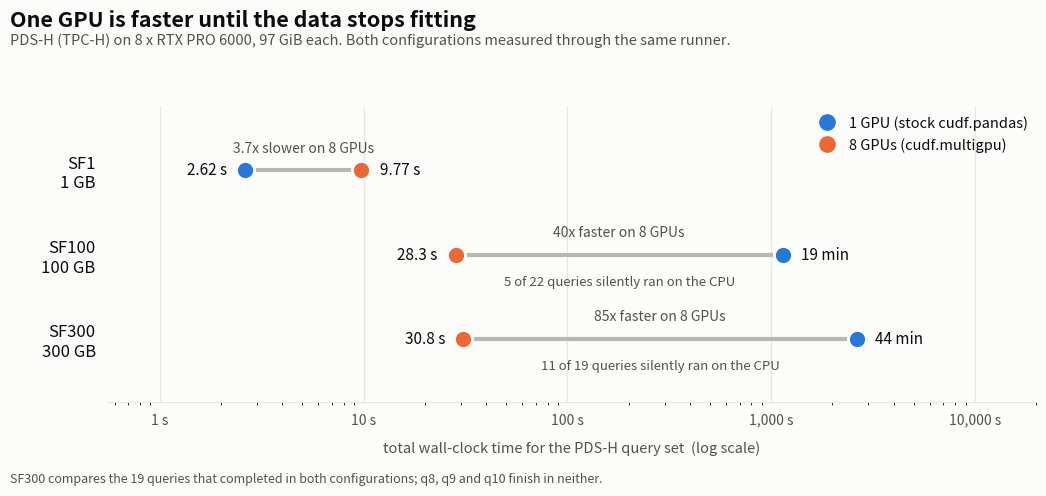
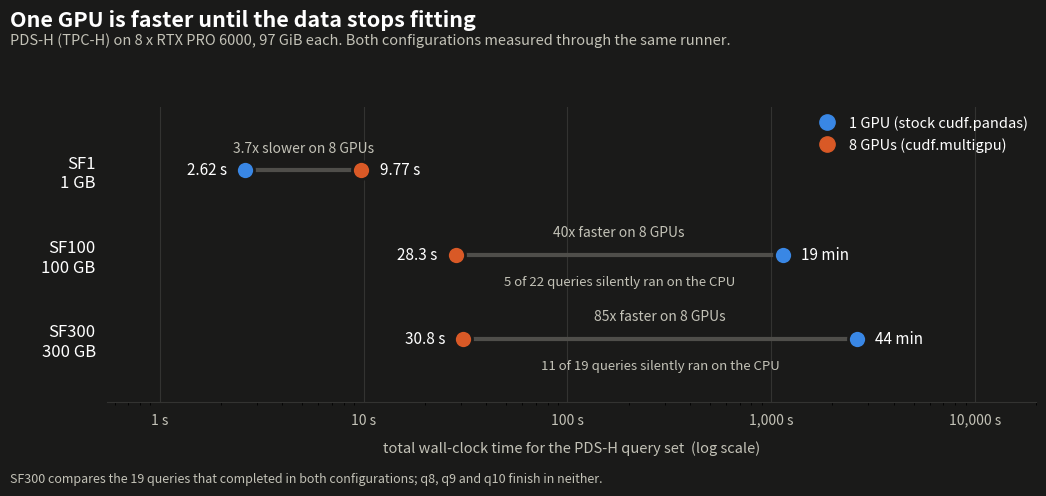

Write the Python code that produced these figures, in order.
# SPDX-FileCopyrightText: Copyright (c) 2026, NVIDIA CORPORATION.
# SPDX-License-Identifier: Apache-2.0
"""Plot the PDS-H single-GPU vs multi-GPU comparison.

    python -m cudf.multigpu.plot_tpch --out benchmark_tpch

A dumbbell rather than grouped bars: the values span three orders of magnitude,
so the axis has to be logarithmic, and a bar on a log axis is dishonest (a bar
encodes magnitude by its length from zero, and a log axis has no zero). Dots
encode *position*, which stays truthful, and the connector between them becomes
the thing the chart is actually about -- its length is the speedup and its
direction says which configuration won.
"""

from __future__ import annotations

import argparse

# ── measured on 8x RTX PRO 6000 (97 GiB each), cudf 26.10 ────────────────────
# 1-GPU and 8-GPU runs both go through cudf.multigpu.tpch_pdsh so the timing
# points and the host-RSS fallback detector are identical.
RESULTS = [
    # label, 1-GPU seconds, 8-GPU seconds, 1-GPU queries that ran on CPU, n
    ("SF1",   2.62, 9.77, 0, 22),
    ("SF100", 1138.51, 28.32, 5, 22),
    ("SF300", 2626.93, 30.83, 11, 19),
]

THEMES = {
    "light": {
        "surface": "#fcfcfb",
        "text": "#0b0b0b",
        "muted": "#52514e",
        "grid": "#e6e5e2",
        "connector": "#b8b7b2",
        "one_gpu": "#2a78d6",   # categorical slot 1
        "many_gpu": "#eb6834",  # categorical slot 2
    },
    "dark": {
        "surface": "#1a1a19",
        "text": "#ffffff",
        "muted": "#c3c2b7",
        "grid": "#333331",
        "connector": "#4f4e4a",
        "one_gpu": "#3987e5",
        "many_gpu": "#d95926",
    },
}


def _fmt_seconds(value: float) -> str:
    if value >= 600:
        return f"{value / 60:.0f} min"
    if value >= 100:
        return f"{value:.0f} s"
    if value >= 10:
        return f"{value:.1f} s"
    return f"{value:.2f} s"


def build(theme_name: str = "light"):
    import matplotlib

    matplotlib.use("Agg")
    import matplotlib.pyplot as plt
    from matplotlib.lines import Line2D

    t = THEMES[theme_name]
    fig, ax = plt.subplots(figsize=(11.0, 5.0), dpi=200)
    fig.patch.set_facecolor(t["surface"])
    ax.set_facecolor(t["surface"])

    # first row at the top
    ypos = {row[0]: len(RESULTS) - 1 - i for i, row in enumerate(RESULTS)}

    # recessive solid hairline grid at the decades, drawn under everything
    ax.set_xscale("log")
    ax.grid(axis="x", color=t["grid"], linewidth=0.8, linestyle="-", zorder=0)
    ax.set_axisbelow(True)

    for label, one, many, on_cpu, nq in RESULTS:
        y = ypos[label]
        lo_val, hi_val = min(one, many), max(one, many)

        # the connector is the subject of the chart: its length is the ratio
        # and its direction says which configuration won. Recessive, so the
        # two dots keep identity.
        ax.plot([lo_val, hi_val], [y, y], color=t["connector"], linewidth=3.0,
                solid_capstyle="round", zorder=1)
        # 2px surface ring so the markers stay separate from the connector
        ax.plot(one, y, "o", markersize=13, color=t["one_gpu"],
                markeredgecolor=t["surface"], markeredgewidth=2, zorder=3)
        ax.plot(many, y, "o", markersize=13, color=t["many_gpu"],
                markeredgecolor=t["surface"], markeredgewidth=2, zorder=3)

        # values sit outside the pair, horizontally: six labels total, and the
        # values are the point. Placing them outside leaves the space between
        # the dots free for the two notes.
        ax.annotate(_fmt_seconds(lo_val), (lo_val, y), xytext=(-13, 0),
                    textcoords="offset points", ha="right", va="center",
                    color=t["text"], fontsize=11)
        ax.annotate(_fmt_seconds(hi_val), (hi_val, y), xytext=(13, 0),
                    textcoords="offset points", ha="left", va="center",
                    color=t["text"], fontsize=11)

        mid = (lo_val * hi_val) ** 0.5  # geometric mid == visual mid on a log axis
        ratio = one / many
        note = (f"{ratio:.0f}x faster on 8 GPUs" if ratio >= 2
                else f"{1 / ratio:.1f}x slower on 8 GPUs")
        ax.annotate(note, (mid, y), xytext=(0, 13), textcoords="offset points",
                    ha="center", color=t["muted"], fontsize=10)
        if on_cpu:
            ax.annotate(f"{on_cpu} of {nq} queries silently ran on the CPU",
                        (mid, y), xytext=(0, -22), textcoords="offset points",
                        ha="center", color=t["muted"], fontsize=9.5,
                        style="italic")

    ax.set_yticks([ypos[row[0]] for row in RESULTS])
    ax.set_yticklabels([f"{row[0]}\n{_scale_note(row[0])}" for row in RESULTS],
                       fontsize=12, color=t["text"])
    ax.set_ylim(-0.75, len(RESULTS) - 0.25)

    ax.set_xlim(0.55, 20000)
    ax.set_xticks([1, 10, 100, 1000, 10000])
    ax.set_xticklabels(["1 s", "10 s", "100 s", "1,000 s", "10,000 s"],
                       fontsize=10, color=t["muted"])
    ax.set_xlabel("total wall-clock time for the PDS-H query set  (log scale)",
                  fontsize=10.5, color=t["muted"], labelpad=10)

    for side in ("top", "right", "left"):
        ax.spines[side].set_visible(False)
    ax.spines["bottom"].set_color(t["grid"])
    ax.spines["bottom"].set_linewidth(0.8)
    ax.tick_params(axis="both", length=0, pad=8)
    ax.tick_params(axis="y", labelcolor=t["text"])

    legend = ax.legend(
        handles=[
            Line2D([], [], marker="o", linestyle="none", markersize=11,
                   color=t["one_gpu"], label="1 GPU (stock cudf.pandas)"),
            Line2D([], [], marker="o", linestyle="none", markersize=11,
                   color=t["many_gpu"], label="8 GPUs (cudf.multigpu)"),
        ],
        loc="upper right", frameon=False, fontsize=10.5,
        handletextpad=0.5, borderaxespad=0.2, ncol=1,
    )
    for text in legend.get_texts():
        text.set_color(t["text"])

    fig.suptitle(
        "One GPU is faster until the data stops fitting",
        x=0.012, y=0.975, ha="left", fontsize=15.5,
        color=t["text"], fontweight="semibold",
    )
    fig.text(
        0.012, 0.905,
        "PDS-H (TPC-H) on 8 x RTX PRO 6000, 97 GiB each. Both configurations "
        "measured through the same runner.",
        ha="left", fontsize=10.5, color=t["muted"],
    )
    fig.text(
        0.012, 0.028,
        "SF300 compares the 19 queries that completed in both configurations; "
        "q8, q9 and q10 finish in neither.",
        ha="left", fontsize=9, color=t["muted"],
    )
    fig.subplots_adjust(left=0.10, right=0.945, top=0.78, bottom=0.19)
    return fig


def _scale_note(label: str) -> str:
    return {
        "SF1": "1 GB",
        "SF100": "100 GB",
        "SF300": "300 GB",
    }[label]


def main() -> None:
    parser = argparse.ArgumentParser(description=__doc__)
    parser.add_argument("--out", default="benchmark_tpch")
    args = parser.parse_args()
    for theme in ("light", "dark"):
        fig = build(theme)
        suffix = "" if theme == "light" else "_dark"
        path = f"{args.out}{suffix}.png"
        fig.savefig(path, facecolor=fig.get_facecolor())
        print("wrote", path)


if __name__ == "__main__":
    main()
